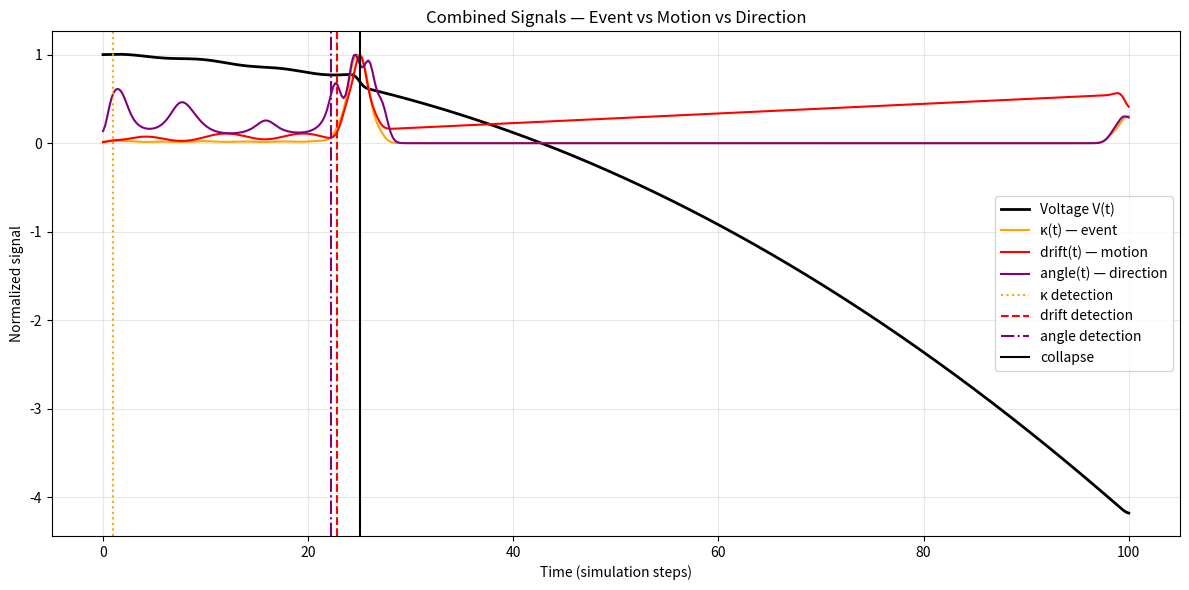

Write Python code to recreate this figure.
import os
import json
import numpy as np
import matplotlib.pyplot as plt
from scipy.ndimage import gaussian_filter1d


# ============================================================
# Utils
# ============================================================

def sustained_first_crossing(mask, t, min_samples=3):
    mask = np.asarray(mask, dtype=bool)
    for i in range(0, len(mask) - min_samples + 1):
        if np.all(mask[i:i + min_samples]):
            return t[i]
    return None


def compute_lead_time(t_collapse, t_detection):
    if t_collapse is None or t_detection is None:
        return None
    return t_collapse - t_detection


# ============================================================
# Scenario
# ============================================================

def make_synthetic_scenario(n=500):
    t = np.linspace(0, 100, n)
    V = 1.0 - 0.002 * t - 0.0005 * t**2

    V += 0.015 * np.exp((t - 16) / 4.0) * (t < 25)
    V += 0.01 * np.sin(0.8 * t) * (t < 25)

    return t, V


# ============================================================
# SIGNALS
# ============================================================

def compute_signals(t, V):
    sigma = 2

    V_smooth = gaussian_filter1d(V, sigma=sigma)
    dv_dt = gaussian_filter1d(np.gradient(V_smooth, t), sigma=sigma)
    d2v_dt2 = gaussian_filter1d(np.gradient(dv_dt, t), sigma=sigma)

    # state
    x = np.vstack([V_smooth, dv_dt, d2v_dt2]).T

    # --------------------------------------------------------
    # Curvature κ(t)
    # --------------------------------------------------------
    curvature = gaussian_filter1d(
        np.linalg.norm(np.gradient(np.gradient(x, axis=0), axis=0), axis=1),
        sigma=sigma
    )

    # --------------------------------------------------------
    # Drift (movement)
    # --------------------------------------------------------
    dx = np.diff(x, axis=0)
    drift = np.linalg.norm(dx, axis=1)
    drift = np.concatenate([[0], drift])
    drift = gaussian_filter1d(drift, sigma=2)

    # --------------------------------------------------------
    # Angle (direction change)
    # --------------------------------------------------------
    angles = []

    for i in range(1, len(dx)):
        v1 = dx[i - 1]
        v2 = dx[i]

        n1 = np.linalg.norm(v1)
        n2 = np.linalg.norm(v2)

        if n1 < 1e-8 or n2 < 1e-8:
            angles.append(0.0)
            continue

        cos_angle = np.dot(v1, v2) / (n1 * n2)
        cos_angle = np.clip(cos_angle, -1.0, 1.0)

        angles.append(np.arccos(cos_angle))

    angles = np.array([0.0, 0.0] + angles)
    angles = gaussian_filter1d(angles, sigma=2)

    return V_smooth, curvature, drift, angles


# ============================================================
# MAIN
# ============================================================

def run():
    print("\n=== RUN 013 — COMBINED SIGNAL ANALYSIS ===")

    t, V = make_synthetic_scenario()

    V_smooth, kappa, drift, angle = compute_signals(t, V)

    # --------------------------------------------------------
    # Thresholds
    # --------------------------------------------------------
    base = slice(0, 100)

    kappa_th = np.mean(kappa[base]) + 2 * np.std(kappa[base])
    drift_th = np.mean(drift[base]) + 2 * np.std(drift[base])
    angle_th = np.mean(angle[base]) + 2 * np.std(angle[base])

    # --------------------------------------------------------
    # Collapse
    # --------------------------------------------------------
    V_threshold = 0.7
    t_collapse = sustained_first_crossing(V_smooth < V_threshold, t)

    # --------------------------------------------------------
    # Detection (with angle transient filter!)
    # --------------------------------------------------------
    start_idx = int(0.2 * len(t))
    valid_mask = np.arange(len(t)) > start_idx

    t_kappa = sustained_first_crossing(kappa > kappa_th, t)
    t_drift = sustained_first_crossing(drift > drift_th, t)
    t_angle = sustained_first_crossing((angle > angle_th) & valid_mask, t)

    # --------------------------------------------------------
    # Leads
    # --------------------------------------------------------
    lead_kappa = compute_lead_time(t_collapse, t_kappa)
    lead_drift = compute_lead_time(t_collapse, t_drift)
    lead_angle = compute_lead_time(t_collapse, t_angle)

    print("\n=== RESULTS ===")
    print(f"kappa: {t_kappa} (lead {lead_kappa})")
    print(f"drift: {t_drift} (lead {lead_drift})")
    print(f"angle: {t_angle} (lead {lead_angle})")
    print(f"collapse: {t_collapse}")

    # --------------------------------------------------------
    # Normalize for plotting
    # --------------------------------------------------------
    def norm(x):
        return x / (np.max(x) + 1e-8)

    kappa_n = norm(kappa)
    drift_n = norm(drift)
    angle_n = norm(angle)

    # --------------------------------------------------------
    # Plot
    # --------------------------------------------------------
    plt.figure(figsize=(12, 6))

    plt.plot(t, V_smooth, label="Voltage V(t)", color="black", linewidth=2)

    plt.plot(t, kappa_n, label="κ(t) — event", color="orange")
    plt.plot(t, drift_n, label="drift(t) — motion", color="red")
    plt.plot(t, angle_n, label="angle(t) — direction", color="purple")

    if t_kappa:
        plt.axvline(t_kappa, linestyle=":", color="orange", label="κ detection")

    if t_drift:
        plt.axvline(t_drift, linestyle="--", color="red", label="drift detection")

    if t_angle:
        plt.axvline(t_angle, linestyle="-.", color="purple", label="angle detection")

    if t_collapse:
        plt.axvline(t_collapse, linestyle="-", color="black", label="collapse")

    plt.title("Combined Signals — Event vs Motion vs Direction")
    plt.xlabel("Time (simulation steps)")
    plt.ylabel("Normalized signal")
    plt.legend()
    plt.grid(alpha=0.3)
    plt.tight_layout()

    # --------------------------------------------------------
    # Save
    # --------------------------------------------------------
    out_dir = "outputs/run_013_combined_signal"
    os.makedirs(out_dir, exist_ok=True)

    plt.savefig(os.path.join(out_dir, "figure_01_combined.png"), dpi=150)

    results = {
        "t_kappa": t_kappa,
        "t_drift": t_drift,
        "t_angle": t_angle,
        "t_collapse": t_collapse,
        "lead_kappa": lead_kappa,
        "lead_drift": lead_drift,
        "lead_angle": lead_angle
    }

    with open(os.path.join(out_dir, "results.json"), "w") as f:
        json.dump(results, f, indent=2)

    print(f"\nSaved to: {out_dir}")


# ============================================================

if __name__ == "__main__":
    run()
